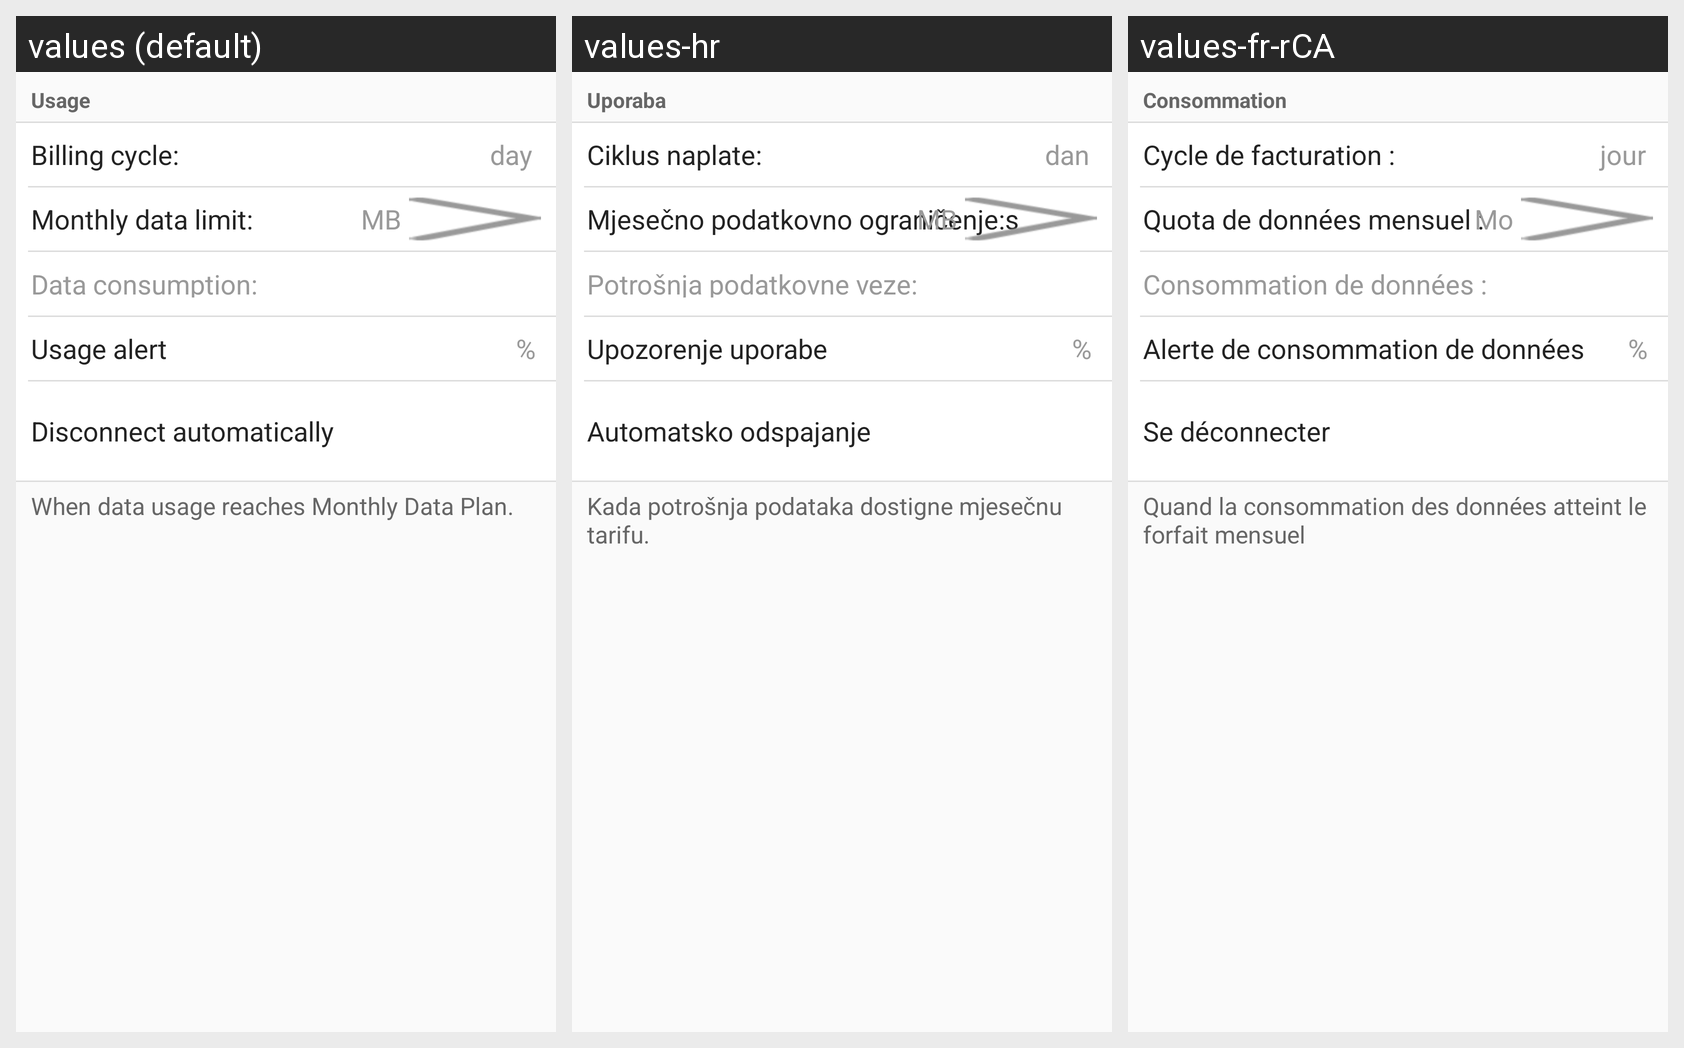

This grid shows one Android layout under several languages. Give, for every string resource on the screen, its name, the default text and each shown locale's text.
Android screen res/layout/setting_usage.xml rendered under 3 locales, left to right: values (default), values-hr, values-fr-rCA. Device: Nexus 5 (rendered at 1080×1920; each locale shown at half size, 540×960, under a caption strip naming it); theme AppTheme.
Other locales in the repository, not shown: values-ar, values-de, values-es, values-es-rMX, values-fr, values-it, values-pl, values-sl, values-sr.
Strings drawn on this screen, with the default value and each locale's value (text and hints the layout hard-codes, and strings that could not be matched under every locale, appear in the picture but are not listed):

usage_setting_dayunit
  values: day
  values-hr: dan
  values-fr-rCA: jour

mb_text
  values: MB
  values-hr: MB
  values-fr-rCA: Mo  [from values-fr]

usage_setting_usagealert
  values: Usage alert
  values-hr: Upozorenje uporabe
  values-fr-rCA: Alerte de consommation de données  [from values-fr]

usage_setting_usagealertunit
  values: %
  values-hr: %
  values-fr-rCA: %  [from values-fr]
